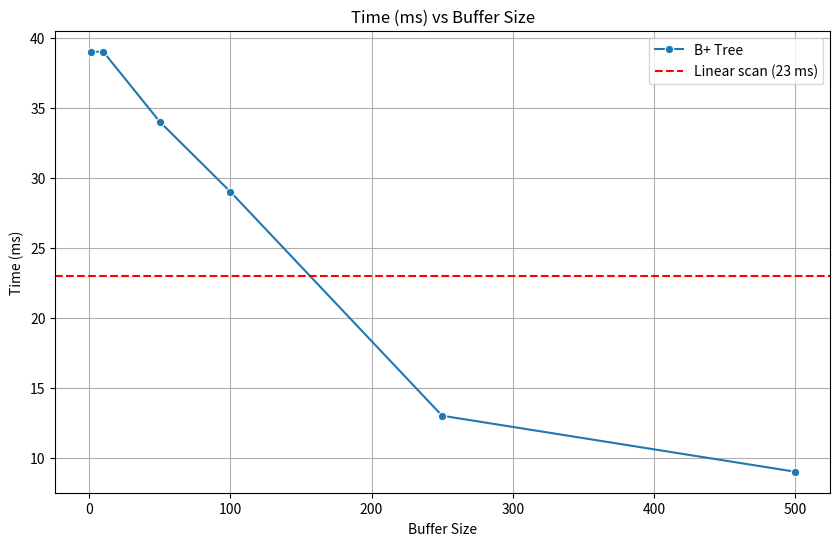
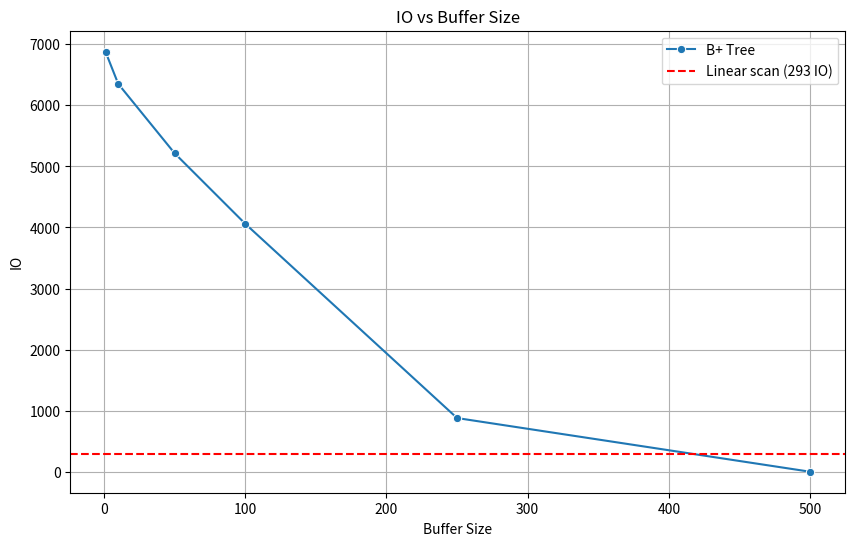

Reproduce these figures in Python, in order.
import matplotlib.pyplot as plt
import seaborn as sns

# Data for plotting
buffer_size = [1, 10, 50, 100, 250, 500]
time_ms = [39, 39, 34, 29, 13, 9]
io = [6878, 6352, 5214, 4060, 879, 0]

# Lineplot for Time (ms) vs Buffer Size
plt.figure(figsize=(10, 6))
sns.lineplot(x=buffer_size, y=time_ms, marker='o', label="B+ Tree")
plt.axhline(y=23, color='r', linestyle='--', label="Linear scan (23 ms)")
plt.title("Time (ms) vs Buffer Size")
plt.xlabel("Buffer Size")
plt.ylabel("Time (ms)")
plt.legend()
plt.grid(True)
plt.savefig("time_vs_buffer_size.pdf")

# Lineplot for IO vs Buffer Size
plt.figure(figsize=(10, 6))
sns.lineplot(x=buffer_size, y=io, marker='o', label="B+ Tree")
plt.axhline(y=293, color='r', linestyle='--', label="Linear scan (293 IO)")
plt.title("IO vs Buffer Size")
plt.xlabel("Buffer Size")
plt.ylabel("IO")
plt.legend()
plt.grid(True)
plt.savefig("io_vs_buffer_size.pdf")
